4-way image classification set "DeepLearning_data_2type_auto" from GitHub (poudelef/End-To-End-Pipeline-); label vocabulary: CSA, hypopnea, MSA, OSA.

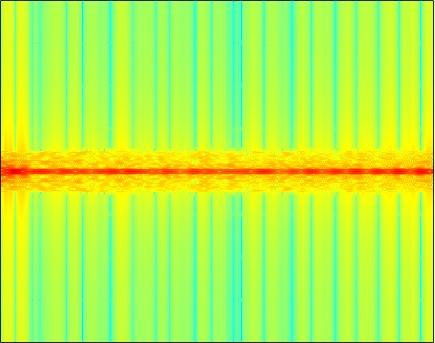
Label: OSA

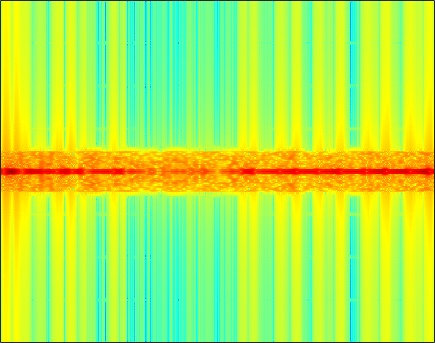
Label: MSA

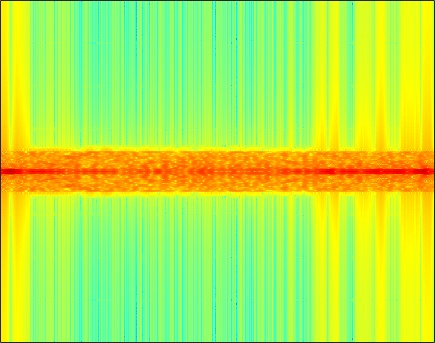
Label: CSA

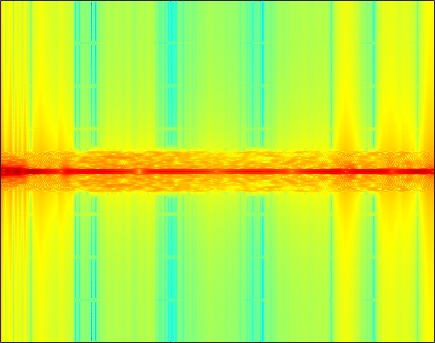
Label: CSA

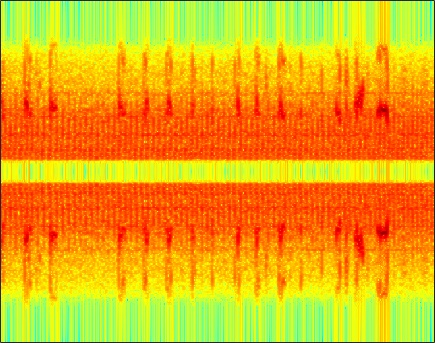
Label: hypopnea

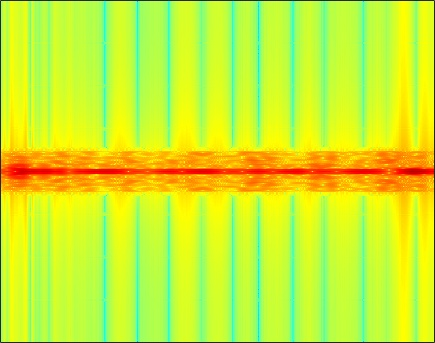
Label: OSA
